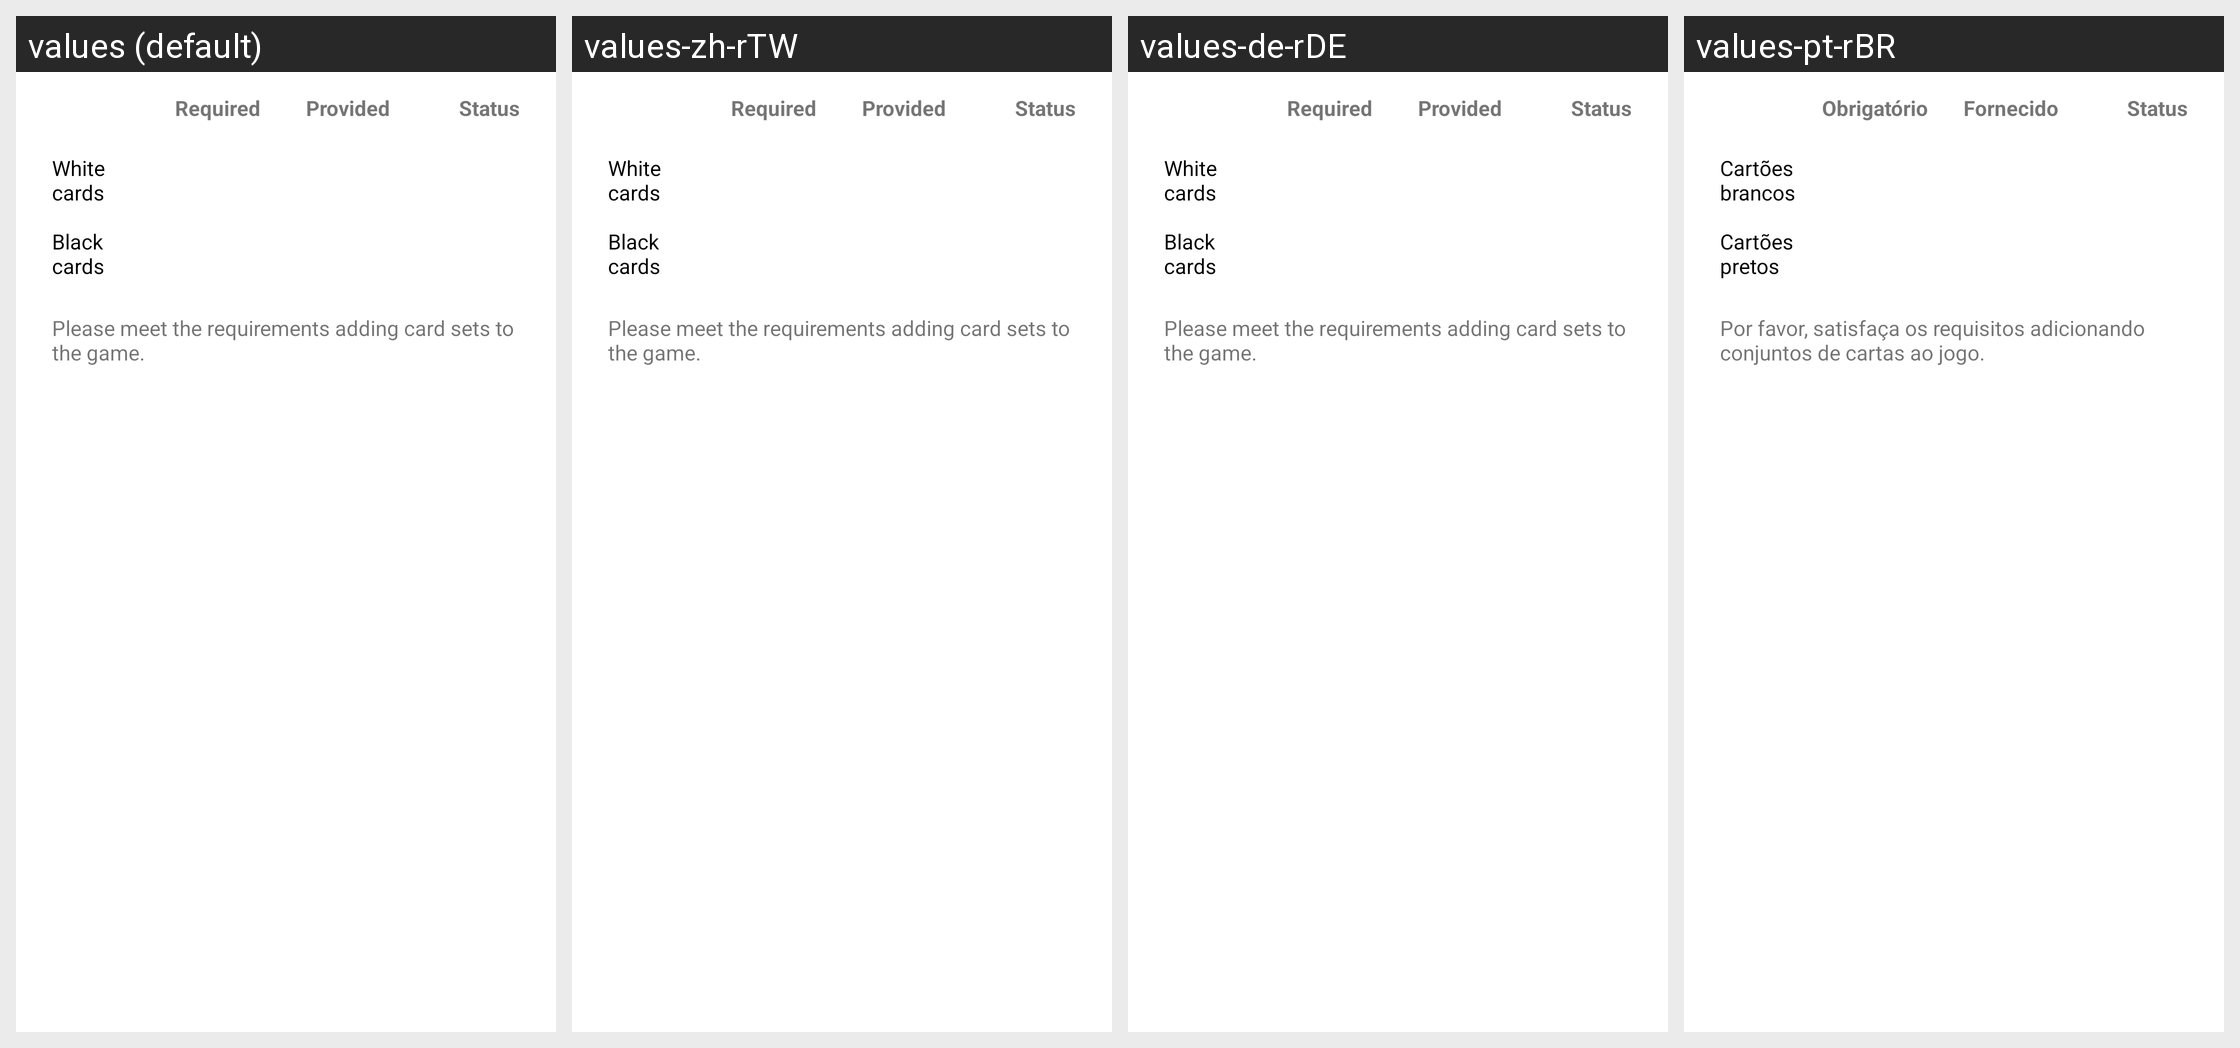

Translations of the strings shown on this Android screen, per locale in the grid:
Android screen res/layout/cannot_start_game_dialog.xml rendered under 4 locales, left to right: values (default), values-zh-rTW, values-de-rDE, values-pt-rBR. Device: Nexus 5 (rendered at 1080×1920; each locale shown at half size, 540×960, under a caption strip naming it); theme AppTheme.
Other locales in the repository, not shown: values-es-rES, values-hu-rHU, values-it, values-it-rIT, values-nl-rNL, values-pl-rPL, values-pt-rPT, values-ru-rRU.
Strings drawn on this screen, with the default value and each locale's value (text and hints the layout hard-codes, and strings that could not be matched under every locale, appear in the picture but are not listed):

required
  values: Required
  values-zh-rTW: Required  [not translated; the default value is used]
  values-de-rDE: Required
  values-pt-rBR: Obrigatório

provided
  values: Provided
  values-zh-rTW: Provided  [not translated; the default value is used]
  values-de-rDE: Provided
  values-pt-rBR: Fornecido

status
  values: Status
  values-zh-rTW: Status  [not translated; the default value is used]
  values-de-rDE: Status  [not translated; the default value is used]
  values-pt-rBR: Status

whiteCards
  values: White cards
  values-zh-rTW: White cards  [not translated; the default value is used]
  values-de-rDE: White cards
  values-pt-rBR: Cartões brancos

blackCards
  values: Black cards
  values-zh-rTW: Black cards  [not translated; the default value is used]
  values-de-rDE: Black cards
  values-pt-rBR: Cartões pretos

cannotStartGame_solution
  values: Please meet the requirements adding card sets to the game.
  values-zh-rTW: Please meet the requirements adding card sets to the game.  [not translated; the default value is used]
  values-de-rDE: Please meet the requirements adding card sets to the game.
  values-pt-rBR: Por favor, satisfaça os requisitos adicionando conjuntos de cartas ao jogo.
